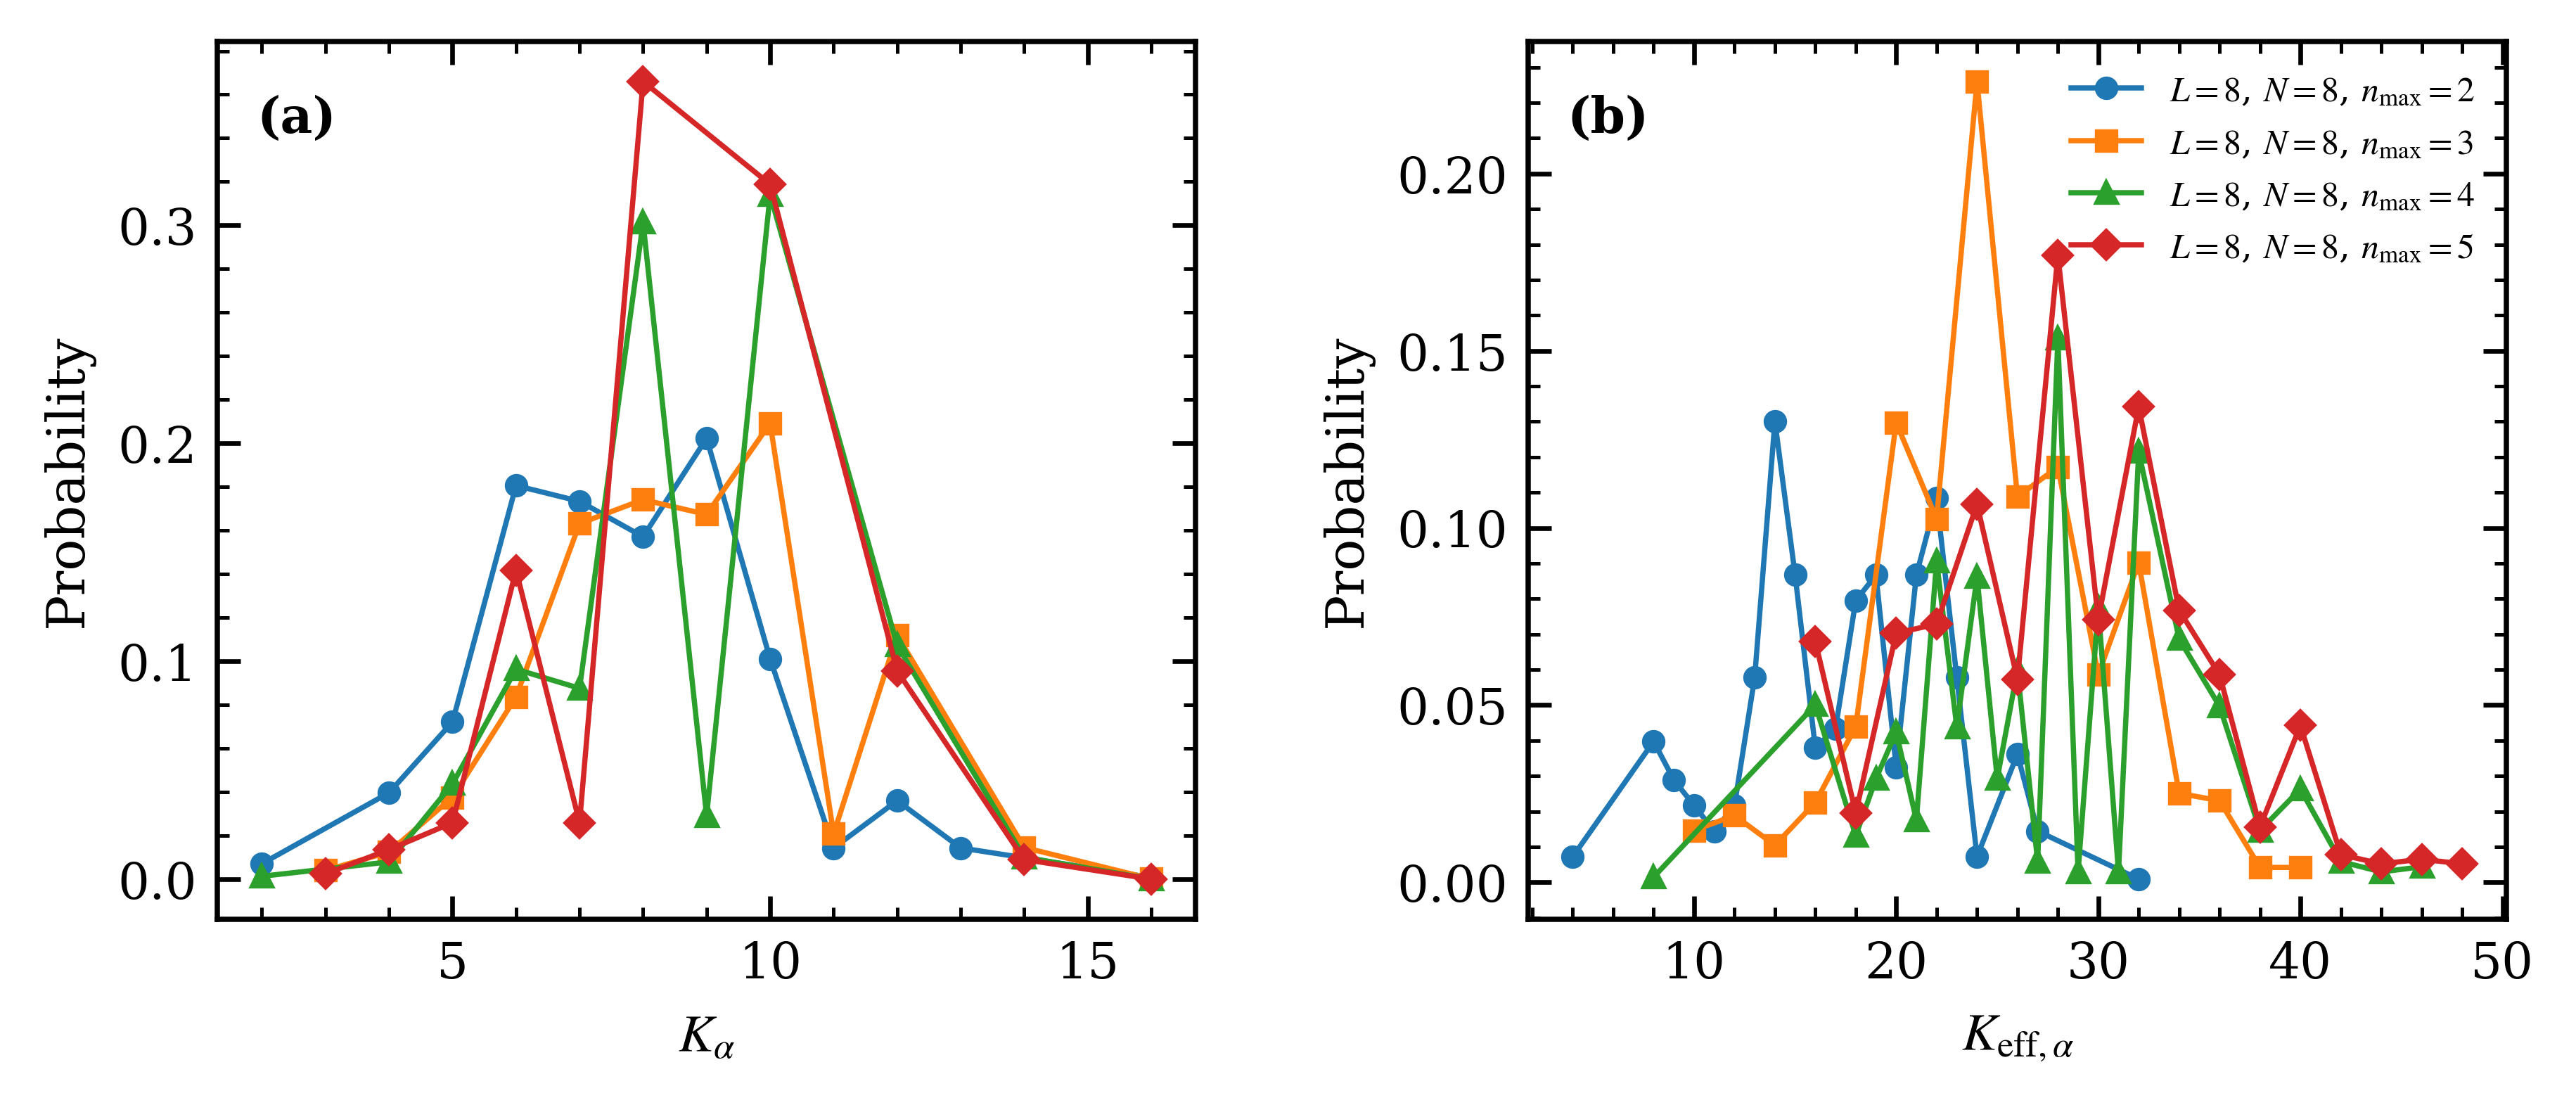

Values plotted in this chart, from the file beside it:
model, sector, quantity, value, count, probability
boson, L8_N8_nmax2, K, 2.0, 8, 0.007227
boson, L8_N8_nmax2, K, 4.0, 44, 0.03975
boson, L8_N8_nmax2, K, 5.0, 80, 0.07227
boson, L8_N8_nmax2, K, 6.0, 200, 0.1807
boson, L8_N8_nmax2, K, 7.0, 192, 0.1734
boson, L8_N8_nmax2, K, 8.0, 174, 0.1572
boson, L8_N8_nmax2, K, 9.0, 224, 0.2023
boson, L8_N8_nmax2, K, 10.0, 112, 0.1012
boson, L8_N8_nmax2, K, 11.0, 16, 0.01445
boson, L8_N8_nmax2, K, 12.0, 40, 0.03613
boson, L8_N8_nmax2, K, 13.0, 16, 0.01445
boson, L8_N8_nmax2, K, 16.0, 1, 0.0009033
boson, L8_N8_nmax2, K_eff, 4.0, 8, 0.007227
boson, L8_N8_nmax2, K_eff, 8.0, 44, 0.03975
boson, L8_N8_nmax2, K_eff, 9.0, 32, 0.02891
boson, L8_N8_nmax2, K_eff, 10.0, 24, 0.02168
boson, L8_N8_nmax2, K_eff, 11.0, 16, 0.01445
boson, L8_N8_nmax2, K_eff, 12.0, 24, 0.02168
boson, L8_N8_nmax2, K_eff, 13.0, 64, 0.05781
boson, L8_N8_nmax2, K_eff, 14.0, 144, 0.1301
boson, L8_N8_nmax2, K_eff, 15.0, 96, 0.08672
boson, L8_N8_nmax2, K_eff, 16.0, 42, 0.03794
boson, L8_N8_nmax2, K_eff, 17.0, 48, 0.04336
boson, L8_N8_nmax2, K_eff, 18.0, 88, 0.07949
boson, L8_N8_nmax2, K_eff, 19.0, 96, 0.08672
boson, L8_N8_nmax2, K_eff, 20.0, 36, 0.03252
boson, L8_N8_nmax2, K_eff, 21.0, 96, 0.08672
boson, L8_N8_nmax2, K_eff, 22.0, 120, 0.1084
boson, L8_N8_nmax2, K_eff, 23.0, 64, 0.05781
boson, L8_N8_nmax2, K_eff, 24.0, 8, 0.007227
boson, L8_N8_nmax2, K_eff, 26.0, 40, 0.03613
boson, L8_N8_nmax2, K_eff, 27.0, 16, 0.01445
boson, L8_N8_nmax2, K_eff, 32.0, 1, 0.0009033
boson, L8_N8_nmax3, K, 3.0, 16, 0.004185
boson, L8_N8_nmax3, K, 4.0, 48, 0.01256
boson, L8_N8_nmax3, K, 5.0, 144, 0.03767
boson, L8_N8_nmax3, K, 6.0, 320, 0.0837
boson, L8_N8_nmax3, K, 7.0, 624, 0.1632
boson, L8_N8_nmax3, K, 8.0, 666, 0.1742
boson, L8_N8_nmax3, K, 9.0, 640, 0.1674
boson, L8_N8_nmax3, K, 10.0, 800, 0.2093
boson, L8_N8_nmax3, K, 11.0, 80, 0.02093
boson, L8_N8_nmax3, K, 12.0, 428, 0.112
boson, L8_N8_nmax3, K, 14.0, 56, 0.01465
boson, L8_N8_nmax3, K, 16.0, 1, 0.0002616
boson, L8_N8_nmax3, K_eff, 10.0, 56, 0.01465
boson, L8_N8_nmax3, K_eff, 12.0, 72, 0.01883
boson, L8_N8_nmax3, K_eff, 14.0, 40, 0.01046
boson, L8_N8_nmax3, K_eff, 16.0, 86, 0.0225
boson, L8_N8_nmax3, K_eff, 18.0, 168, 0.04394
boson, L8_N8_nmax3, K_eff, 20.0, 496, 0.1297
boson, L8_N8_nmax3, K_eff, 22.0, 392, 0.1025
boson, L8_N8_nmax3, K_eff, 24.0, 864, 0.226
boson, L8_N8_nmax3, K_eff, 26.0, 416, 0.1088
boson, L8_N8_nmax3, K_eff, 28.0, 448, 0.1172
boson, L8_N8_nmax3, K_eff, 30.0, 224, 0.05859
boson, L8_N8_nmax3, K_eff, 32.0, 345, 0.09024
boson, L8_N8_nmax3, K_eff, 34.0, 96, 0.02511
boson, L8_N8_nmax3, K_eff, 36.0, 88, 0.02302
boson, L8_N8_nmax3, K_eff, 38.0, 16, 0.004185
... 63 more rows
